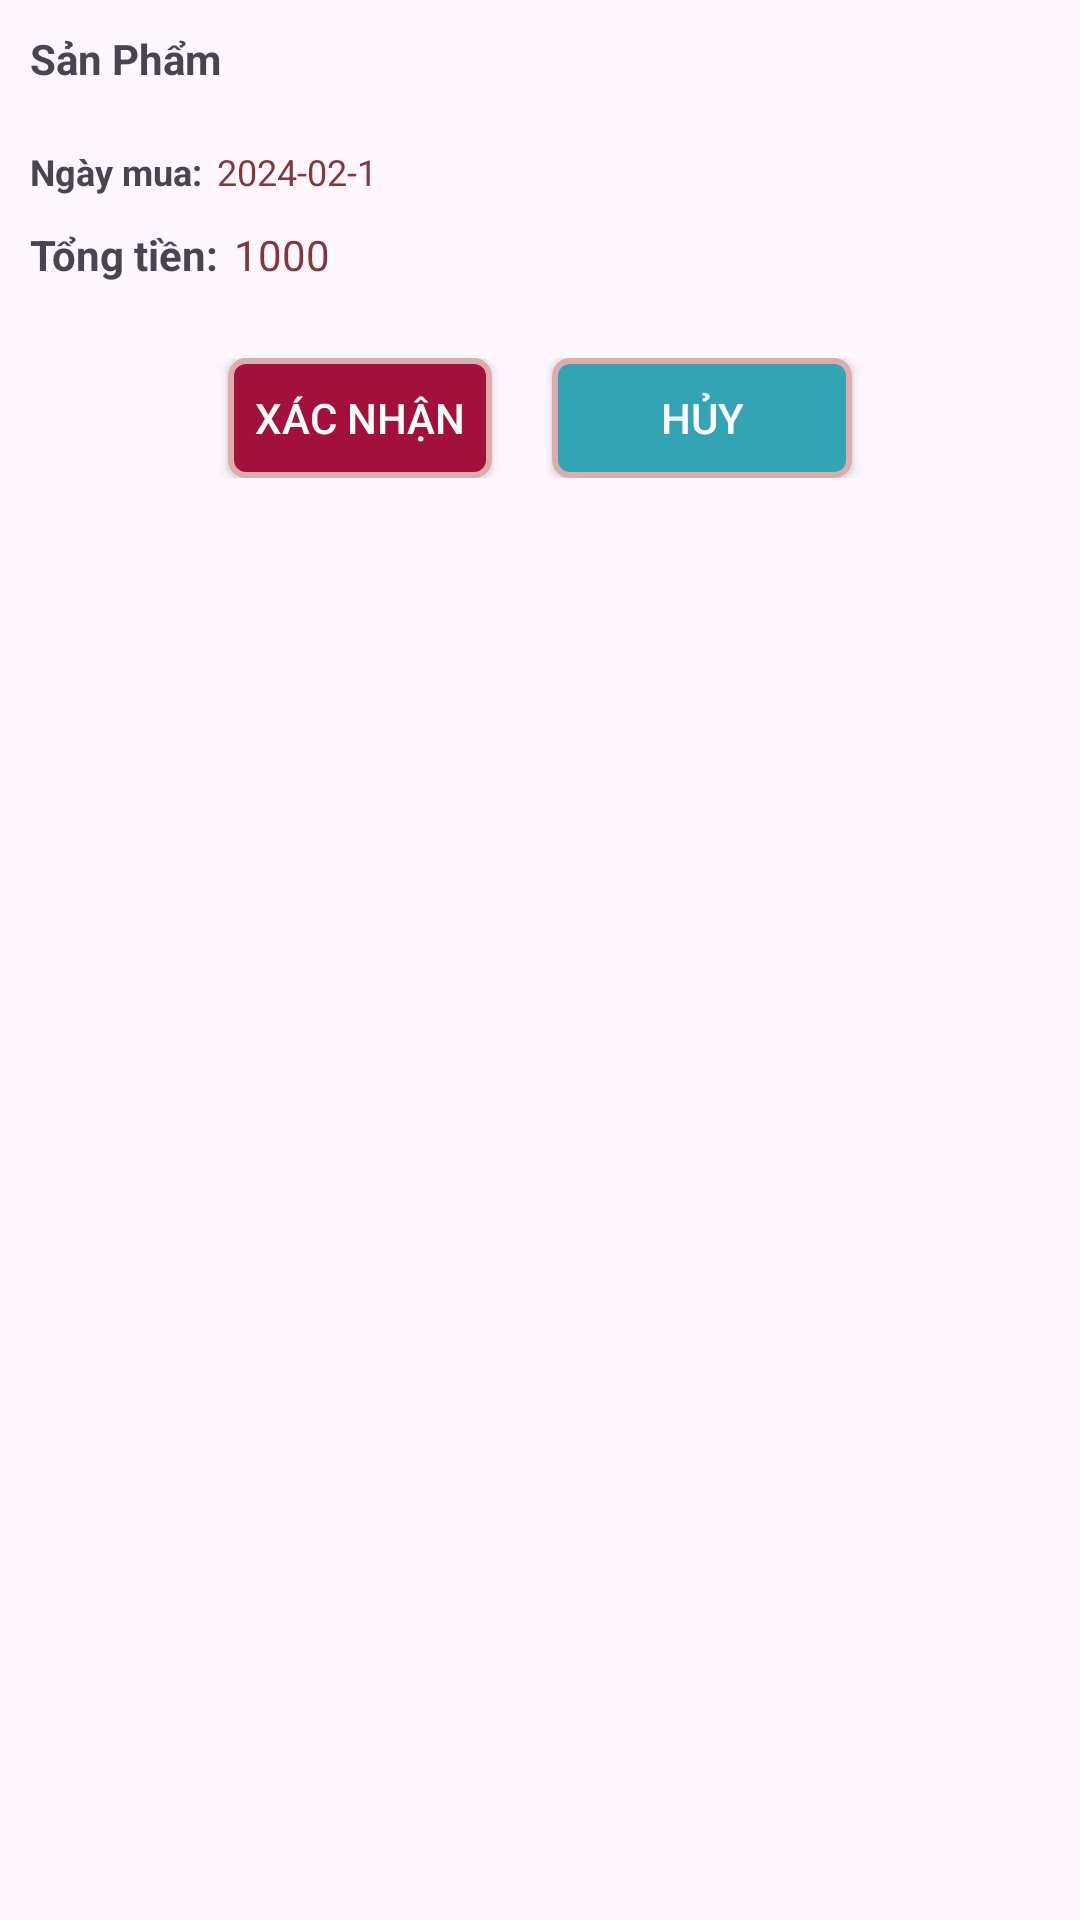

Produce the Android XML layout that renders to this screen, including the resource entries it uses.
<!-- AndroidManifest.xml: application theme Theme.Duan1_Nhom3 -->
<!-- res/layout/iteam_add_qldonhang.xml -->
<?xml version="1.0" encoding="utf-8"?>
<LinearLayout xmlns:android="http://schemas.android.com/apk/res/android"
    xmlns:app="http://schemas.android.com/apk/res-auto"
    android:orientation="vertical"
    android:layout_width="match_parent"
    android:layout_height="match_parent"
    android:paddingHorizontal="10dp">
    <LinearLayout
        android:id="@+id/lilQlPM"
        android:layout_width="match_parent"
        android:layout_height="wrap_content"
        android:orientation="horizontal">

        <LinearLayout
            android:layout_width="wrap_content"
            android:layout_height="wrap_content"
            android:layout_weight="3"
            android:orientation="vertical">
            <TextView
                android:layout_width="match_parent"
                android:layout_height="wrap_content"
                android:layout_marginTop="10dp"
                android:text="Sản Phẩm"
                android:textSize="14dp"
                android:textStyle="bold" />

            <LinearLayout
                android:layout_width="match_parent"
                android:layout_height="wrap_content"
                android:layout_marginTop="10dp"
                android:orientation="vertical">

                <androidx.recyclerview.widget.RecyclerView
                    android:id="@+id/rcvQLDHSanPham1"
                    android:layout_width="match_parent"
                    android:layout_height="wrap_content" />
            </LinearLayout>
            <LinearLayout
                android:layout_width="match_parent"
                android:layout_height="wrap_content"
                android:layout_marginTop="10dp"
                android:orientation="horizontal">

                <TextView
                    android:layout_width="wrap_content"
                    android:layout_height="wrap_content"
                    android:text="Ngày mua:"
                    android:textSize="12dp"
                    android:textStyle="bold" />

                <TextView
                    android:id="@+id/txtNgayThue1"
                    android:layout_width="wrap_content"
                    android:layout_height="wrap_content"
                    android:layout_marginLeft="5dp"
                    android:text="2024-02-1"
                    android:textColor="#853636"
                    android:textSize="12dp" />
            </LinearLayout>

            <LinearLayout
                android:layout_width="match_parent"
                android:layout_height="wrap_content"
                android:layout_marginTop="10dp"
                android:layout_marginBottom="5dp"
                android:orientation="horizontal">

                <TextView
                    android:layout_width="wrap_content"
                    android:layout_height="wrap_content"
                    android:text="Tổng tiền:"
                    android:textSize="14dp"
                    android:textStyle="bold" />

                <TextView
                    android:id="@+id/txtTongTien1"
                    android:layout_width="wrap_content"
                    android:layout_height="wrap_content"
                    android:layout_marginLeft="5dp"
                    android:text="1000"
                    android:textColor="#853636" />

            </LinearLayout>
            <LinearLayout
                android:paddingBottom="10dp"
                android:id="@+id/lilButon"
                android:layout_width="match_parent"
                android:layout_height="wrap_content"
                android:layout_marginTop="20dp"
                android:gravity="center"
                android:orientation="horizontal">

                <Button
                    android:id="@+id/btnXacNhan1"
                    android:layout_width="wrap_content"
                    android:layout_height="40dp"
                    android:background="@drawable/khung1"
                    android:text="Xác nhận"
                    android:textColor="@color/white"
                    android:textSize="14dp"
                    app:backgroundTint="@null" />

                <Button
                    android:id="@+id/btnHuy1"
                    android:layout_width="100dp"
                    android:layout_height="40dp"
                    android:layout_marginLeft="20dp"
                    android:background="@drawable/khung2"
                    android:text="Hủy"
                    android:textColor="@color/white"
                    android:textSize="14dp"
                    app:backgroundTint="@null" />
            </LinearLayout>
        </LinearLayout>
    </LinearLayout>
</LinearLayout>
<!-- resources referenced by this layout -->
<resources>
  <color name="white">#FFFFFFFF</color>
  <!-- drawable khung1 (drawable) -->
  <?xml version="1.0" encoding="utf-8"?>
  <shape xmlns:android="http://schemas.android.com/apk/res/android">
      <corners android:radius="5dp" />
      <stroke android:width="2dp" android:color="#DDADAD"/>
      <solid android:color="#A4103C"/>
  </shape>
  <!-- drawable khung2 (drawable) -->
  <?xml version="1.0" encoding="utf-8"?>
  <shape xmlns:android="http://schemas.android.com/apk/res/android">
      <corners android:radius="5dp" />
      <stroke android:width="2dp" android:color="#DDADAD"/>
      <solid android:color="#33A4B3"/>
  </shape>
  <style name="Theme.Duan1_Nhom3" parent="Base.Theme.Duan1_Nhom3" />
  <style name="Base.Theme.Duan1_Nhom3" parent="Theme.Material3.DayNight.NoActionBar">
          
          
      </style>
</resources>
